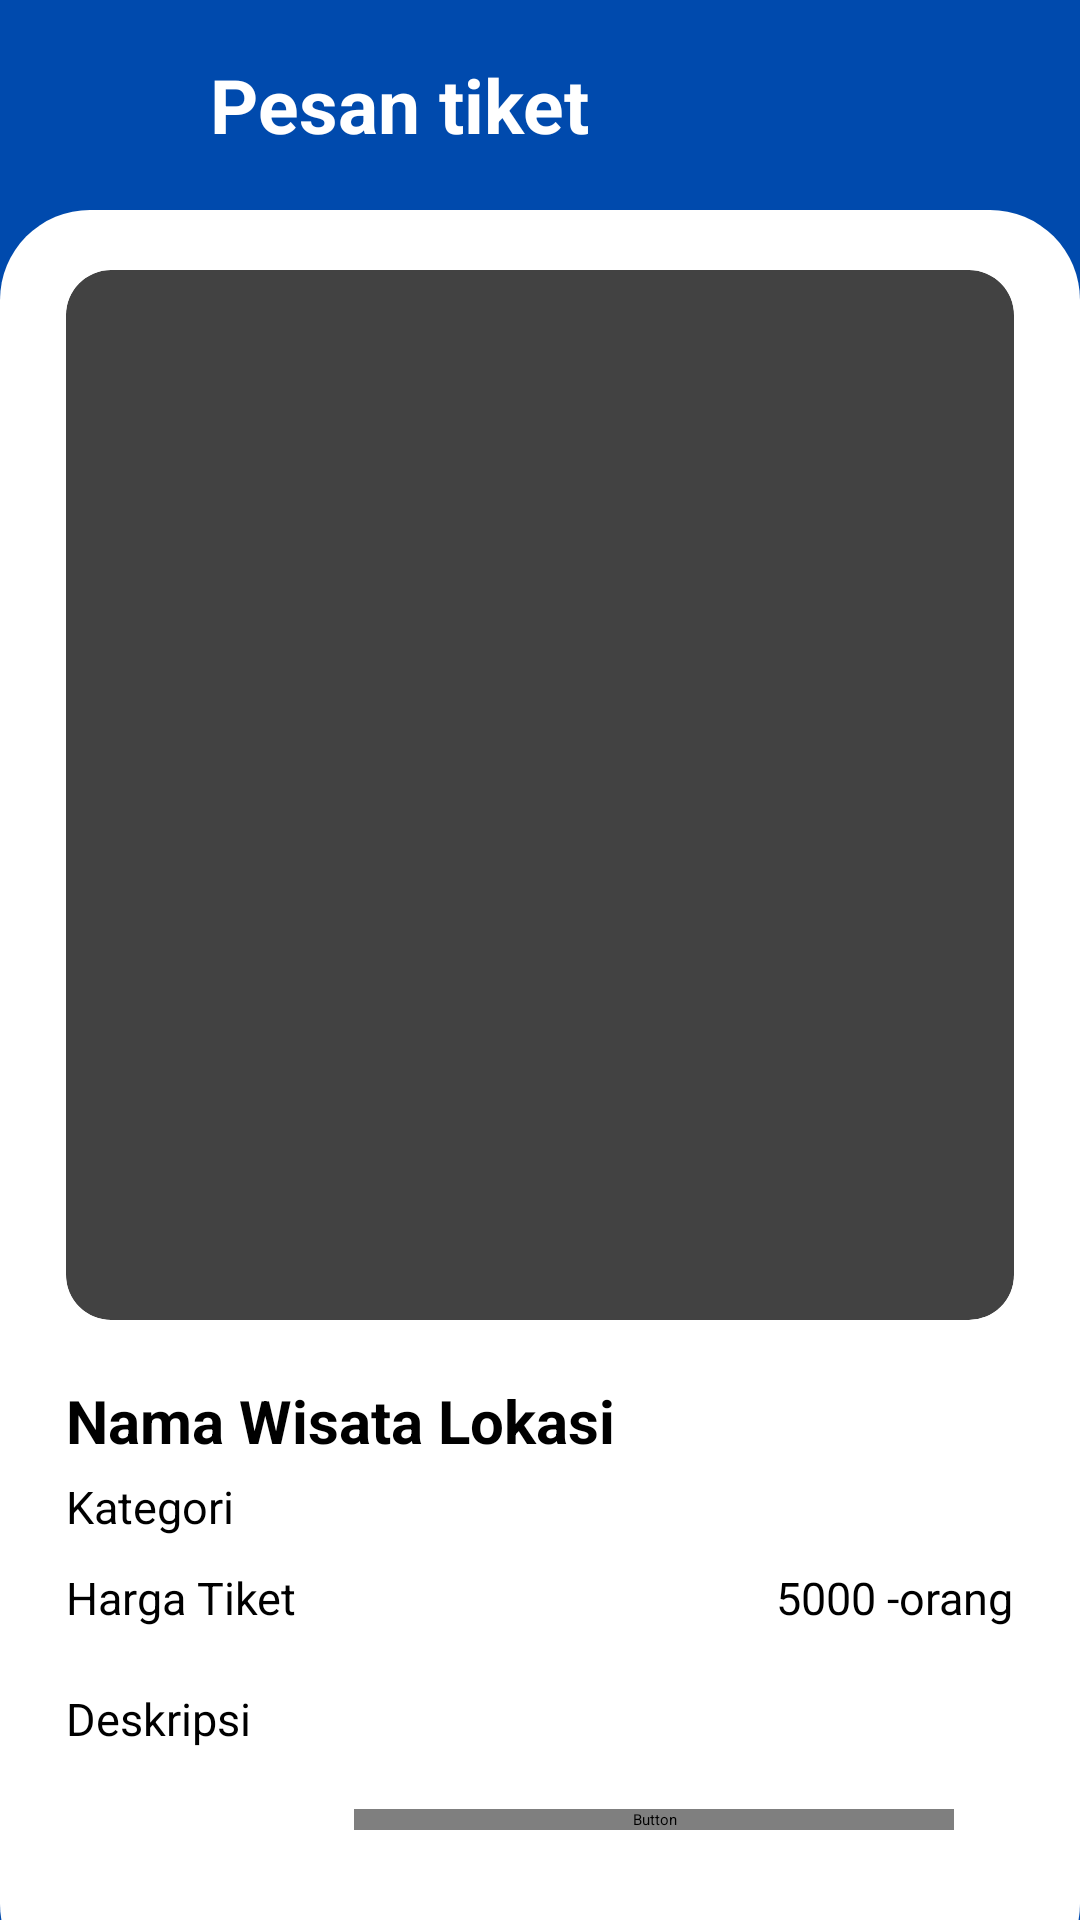

Write the Android layout XML for this screen, with the resource values it uses.
<!-- AndroidManifest.xml: application theme Theme.MobileApp -->
<!-- res/layout/activity_detail_wisata.xml -->
<?xml version="1.0" encoding="utf-8"?>
<RelativeLayout xmlns:android="http://schemas.android.com/apk/res/android"
    xmlns:app="http://schemas.android.com/apk/res-auto"
    xmlns:tools="http://schemas.android.com/tools"
    android:layout_width="match_parent"
    android:layout_height="match_parent"
    android:background="@color/primary"
    tools:context=".Activity.DetailWisata">

    <RelativeLayout
        android:layout_width="match_parent"
        android:layout_height="60dp">

        <ImageButton
            android:id="@+id/btnKembali"
            android:layout_width="30dp"
            android:layout_height="30dp"
            android:layout_marginLeft="20dp"
            android:layout_marginTop="20dp"
            android:background="@drawable/ic_kembali" />

        <TextView
            android:id="@+id/kembali"
            android:layout_width="wrap_content"
            android:layout_height="wrap_content"
            android:layout_marginLeft="20dp"
            android:layout_marginTop="18dp"
            android:layout_toRightOf="@+id/btnKembali"
            android:text="Pesan tiket"
            android:textColor="@color/white"
            android:textSize="25dp"
            android:textStyle="bold" />
    </RelativeLayout>

    <ScrollView
        android:layout_width="match_parent"
        android:layout_height="match_parent"
        android:layout_marginTop="70dp"
        android:layout_marginBottom="-25dp"
        android:background="@drawable/bg_gradasi"
        android:orientation="vertical"
        android:paddingHorizontal="2dp"
        android:scrollbars="none">

        <LinearLayout
            android:layout_width="match_parent"
            android:layout_height="match_parent"
            android:orientation="vertical"
            android:paddingHorizontal="20dp">

            <androidx.cardview.widget.CardView
                android:layout_width="match_parent"
                android:layout_height="350dp"
                android:layout_gravity="center"
                android:layout_marginTop="20dp"
                app:cardCornerRadius="15dp"
                app:cardElevation="0dp">

                <ImageView
                    android:id="@+id/ivGambarDetail"
                    android:layout_width="match_parent"
                    android:layout_height="match_parent"
                    android:layout_gravity="center"
                    android:scaleType="centerCrop"
                    app:srcCompat="@mipmap/ic_launcher" />
            </androidx.cardview.widget.CardView>

            <LinearLayout
                android:layout_width="match_parent"
                android:layout_height="wrap_content"
                android:layout_marginBottom="5dp">

                <TextView
                    android:id="@+id/tvNamaWisataDetail"
                    android:layout_width="wrap_content"
                    android:layout_height="wrap_content"
                    android:layout_marginTop="20dp"
                    android:layout_marginRight="5dp"
                    android:text="Nama Wisata"
                    android:textColor="@color/black"
                    android:textSize="20dp"
                    android:textStyle="bold" />

                <TextView
                    android:id="@+id/tvLokasiDetail"
                    android:layout_width="wrap_content"
                    android:layout_height="wrap_content"
                    android:layout_marginTop="20dp"
                    android:text="Lokasi"
                    android:textColor="@color/black"
                    android:textSize="20dp"
                    android:textStyle="bold" />
            </LinearLayout>

            <TextView
                android:id="@+id/tvKategoriDetail"
                android:layout_width="wrap_content"
                android:layout_height="wrap_content"
                android:text="Kategori"
                android:textSize="15dp" />

            <RelativeLayout
                android:layout_width="wrap_content"
                android:layout_height="wrap_content"
                android:layout_marginTop="10dp">


                <TextView
                    android:id="@+id/tvHargaTiketDetail"
                    android:layout_width="wrap_content"
                    android:layout_height="wrap_content"
                    android:layout_marginRight="100dp"
                    android:text="Harga Tiket"
                    android:textSize="15dp" />

                <TextView
                    android:id="@+id/tvJumlahKuota"
                    android:layout_width="wrap_content"
                    android:layout_height="wrap_content"
                    android:layout_alignParentRight="true"
                    android:text="5000 -orang"
                    android:textSize="15sp" />
            </RelativeLayout>

            <RelativeLayout
                android:layout_width="match_parent"
                android:layout_height="match_parent"
                android:layout_marginTop="10dp"
                android:layout_marginBottom="20dp">

                <TextView
                    android:id="@+id/tvDeskripsi"
                    android:layout_width="match_parent"
                    android:layout_height="match_parent"
                    android:layout_marginTop="10dp"
                    android:text="Deskripsi"
                    android:textSize="15dp" />
            </RelativeLayout>

            <RelativeLayout
                android:layout_width="match_parent"
                android:layout_height="match_parent">

                <Button
                    android:id="@+id/btnPesanTiket"
                    style="@style/btn_teal"
                    android:layout_width="200dp"
                    android:layout_height="wrap_content"
                    android:layout_alignParentRight="true"
                    android:layout_gravity="end"
                    android:layout_marginRight="20dp"
                    android:layout_marginBottom="60dp"
                    android:fontFamily="@font/poppinsmedium"
                    android:text="Pesan Tiket"
                    android:textAllCaps="false"
                    android:textColor="@color/white"
                    android:textSize="18dp" />

            </RelativeLayout>
        </LinearLayout>
    </ScrollView>

</RelativeLayout>
<!-- resources referenced by this layout -->
<resources>
  <color name="black">#FF000000</color>
  <color name="primary">#004AAD</color>
  <color name="white">#FFFFFFFF</color>
  <!-- drawable bg_gradasi (drawable) -->
  <?xml version="1.0" encoding="utf-8"?>
  <shape xmlns:android="http://schemas.android.com/apk/res/android">
      <corners android:radius="30dp" />
  
      <solid android:color="@color/white" />
  </shape>
  <style name="btn_teal">
          <item name="backgroundTint">#00C1CD</item>
          <item name="android:radius">50dp</item>
      </style>
</resources>
